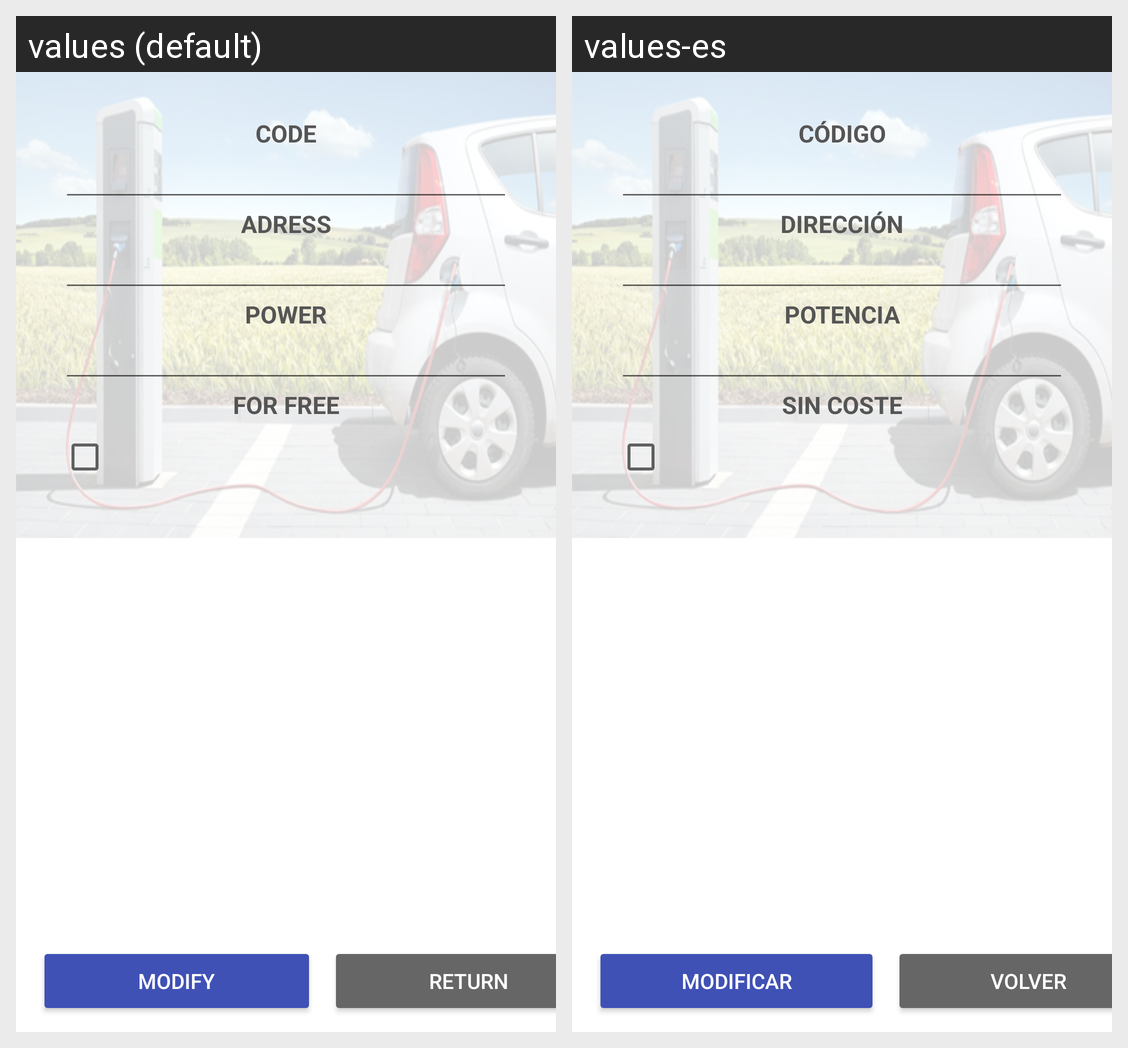

Translations of the strings shown on this Android screen, per locale in the grid:
Android screen res/layout/activity_modify_charging_point.xml rendered under 2 locales, left to right: values (default), values-es. Device: Nexus 5 (rendered at 1080×1920; each locale shown at half size, 540×960, under a caption strip naming it); theme Theme.Emission.
Strings drawn on this screen, with the default value and each locale's value (text and hints the layout hard-codes, and strings that could not be matched under every locale, appear in the picture but are not listed):

title_code_mssg
  values: CODE
  values-es: CÓDIGO

title_adress_mssg
  values: ADRESS
  values-es: DIRECCIÓN

title_power_mssg
  values: POWER
  values-es: POTENCIA

title_free_mssg
  values: FOR FREE
  values-es: SIN COSTE

modify_button_title
  values: MODIFY
  values-es: MODIFICAR

return_button_title
  values: RETURN
  values-es: VOLVER
